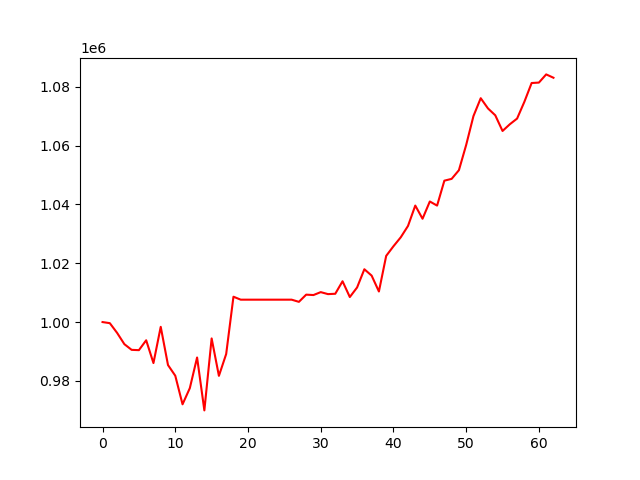

Values plotted in this chart, from the file beside it:
, 0
0, 1000000
1, 999627
2, 996332
3, 992492
4, 990556
5, 990454
6, 993812
7, 986065
8, 998382
9, 985390
10, 981763
11, 972049
12, 977540
13, 987964
14, 969977
15, 994433
16, 981721
17, 989146
18, 1008618
19, 1007609
20, 1007609
21, 1007609
22, 1007609
23, 1007609
24, 1007609
25, 1007609
26, 1007609
27, 1006872
28, 1009317
29, 1009181
30, 1010174
31, 1009496
32, 1009619
33, 1013870
34, 1008504
35, 1011759
36, 1017947
37, 1015788
38, 1010390
39, 1022490
40, 1025763
41, 1028799
42, 1032667
43, 1039595
44, 1035114
45, 1040980
46, 1039583
47, 1048057
48, 1048667
49, 1051614
50, 1060206
51, 1070008
52, 1076081
53, 1072600
54, 1070269
55, 1064949
56, 1067227
57, 1069161
58, 1074853
59, 1081246
... 3 more rows
